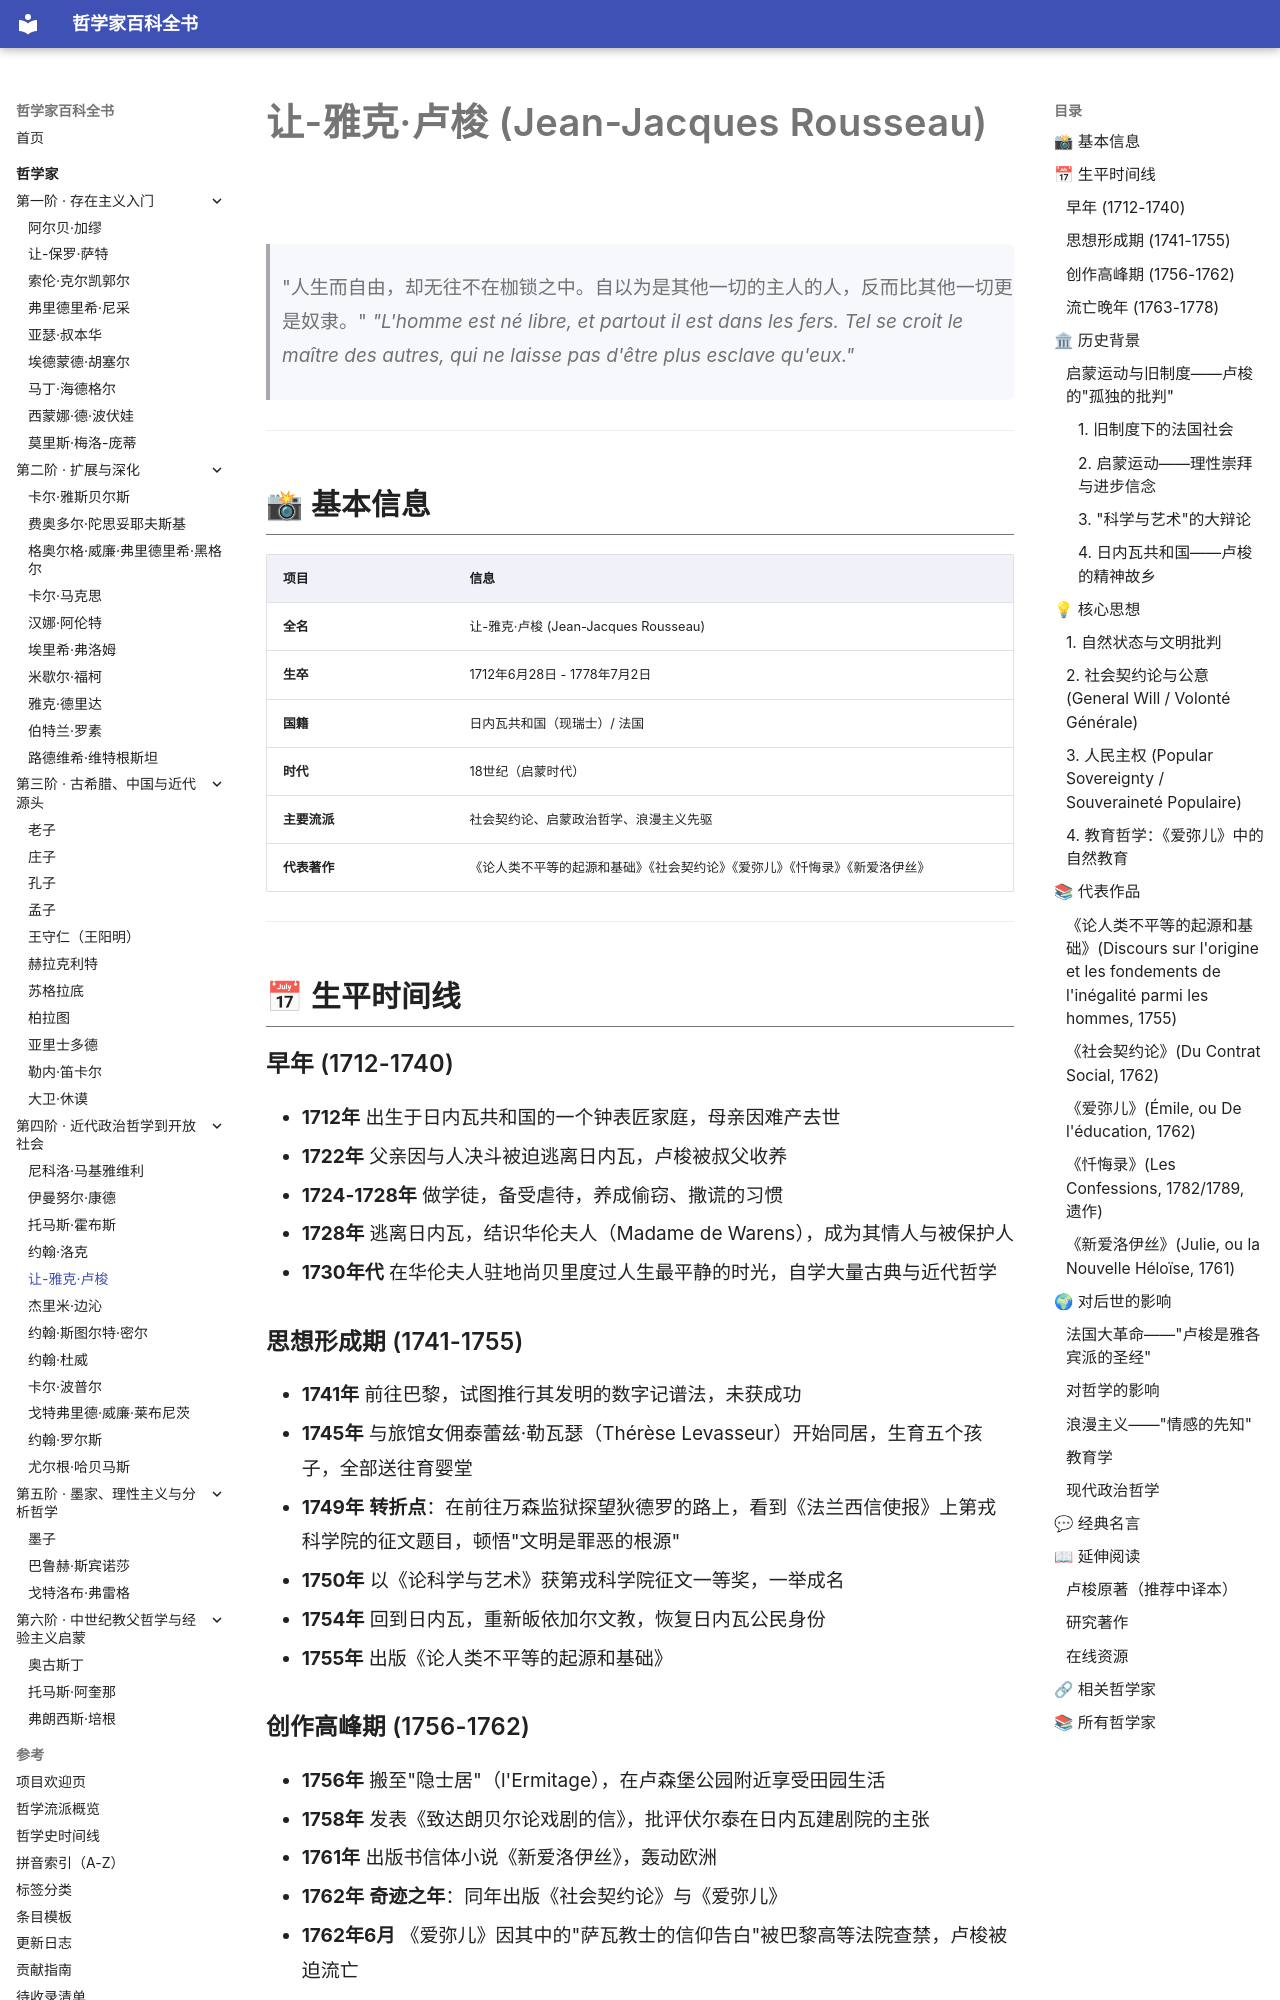

repository: GTX950L/philosopher-encyclopedia · page: philosophers/rousseau/index.html · generator: mkdocs

---
tags:
  - 政治哲学
  - 18世纪
  - 法国
---
# 让-雅克·卢梭 (Jean-Jacques Rousseau)
<a id="top"></a>

> "人生而自由，却无往不在枷锁之中。自以为是其他一切的主人的人，反而比其他一切更是奴隶。"
> *"L'homme est né libre, et partout il est dans les fers. Tel se croit le maître des autres, qui ne laisse pas d'être plus esclave qu'eux."*

---
## 📸 基本信息

| 项目 | 信息 |
|------|------|
| **全名** | 让-雅克·卢梭 (Jean-Jacques Rousseau) |
| **生卒** | 1712年6月28日 - 1778年7月2日 |
| **国籍** | 日内瓦共和国（现瑞士）/ 法国 |
| **时代** | 18世纪（启蒙时代） |
| **主要流派** | 社会契约论、启蒙政治哲学、浪漫主义先驱 |
| **代表著作** | 《论人类不平等的起源和基础》《社会契约论》《爱弥儿》《忏悔录》《新爱洛伊丝》 |

---

## 📅 生平时间线

### 早年 (1712-1740)
- **1712年** 出生于日内瓦共和国的一个钟表匠家庭，母亲因难产去世
- **1722年** 父亲因与人决斗被迫逃离日内瓦，卢梭被叔父收养
- **1724-1728年** 做学徒，备受虐待，养成偷窃、撒谎的习惯
- **1728年** 逃离日内瓦，结识华伦夫人（Madame de Warens），成为其情人与被保护人
- **1730年代** 在华伦夫人驻地尚贝里度过人生最平静的时光，自学大量古典与近代哲学

### 思想形成期 (1741-1755)
- **1741年** 前往巴黎，试图推行其发明的数字记谱法，未获成功
- **1745年** 与旅馆女佣泰蕾兹·勒瓦瑟（Thérèse Levasseur）开始同居，生育五个孩子，全部送往育婴堂
- **1749年** **转折点**：在前往万森监狱探望狄德罗的路上，看到《法兰西信使报》上第戎科学院的征文题目，顿悟"文明是罪恶的根源"
- **1750年** 以《论科学与艺术》获第戎科学院征文一等奖，一举成名
- **1754年** 回到日内瓦，重新皈依加尔文教，恢复日内瓦公民身份
- **1755年** 出版《论人类不平等的起源和基础》
